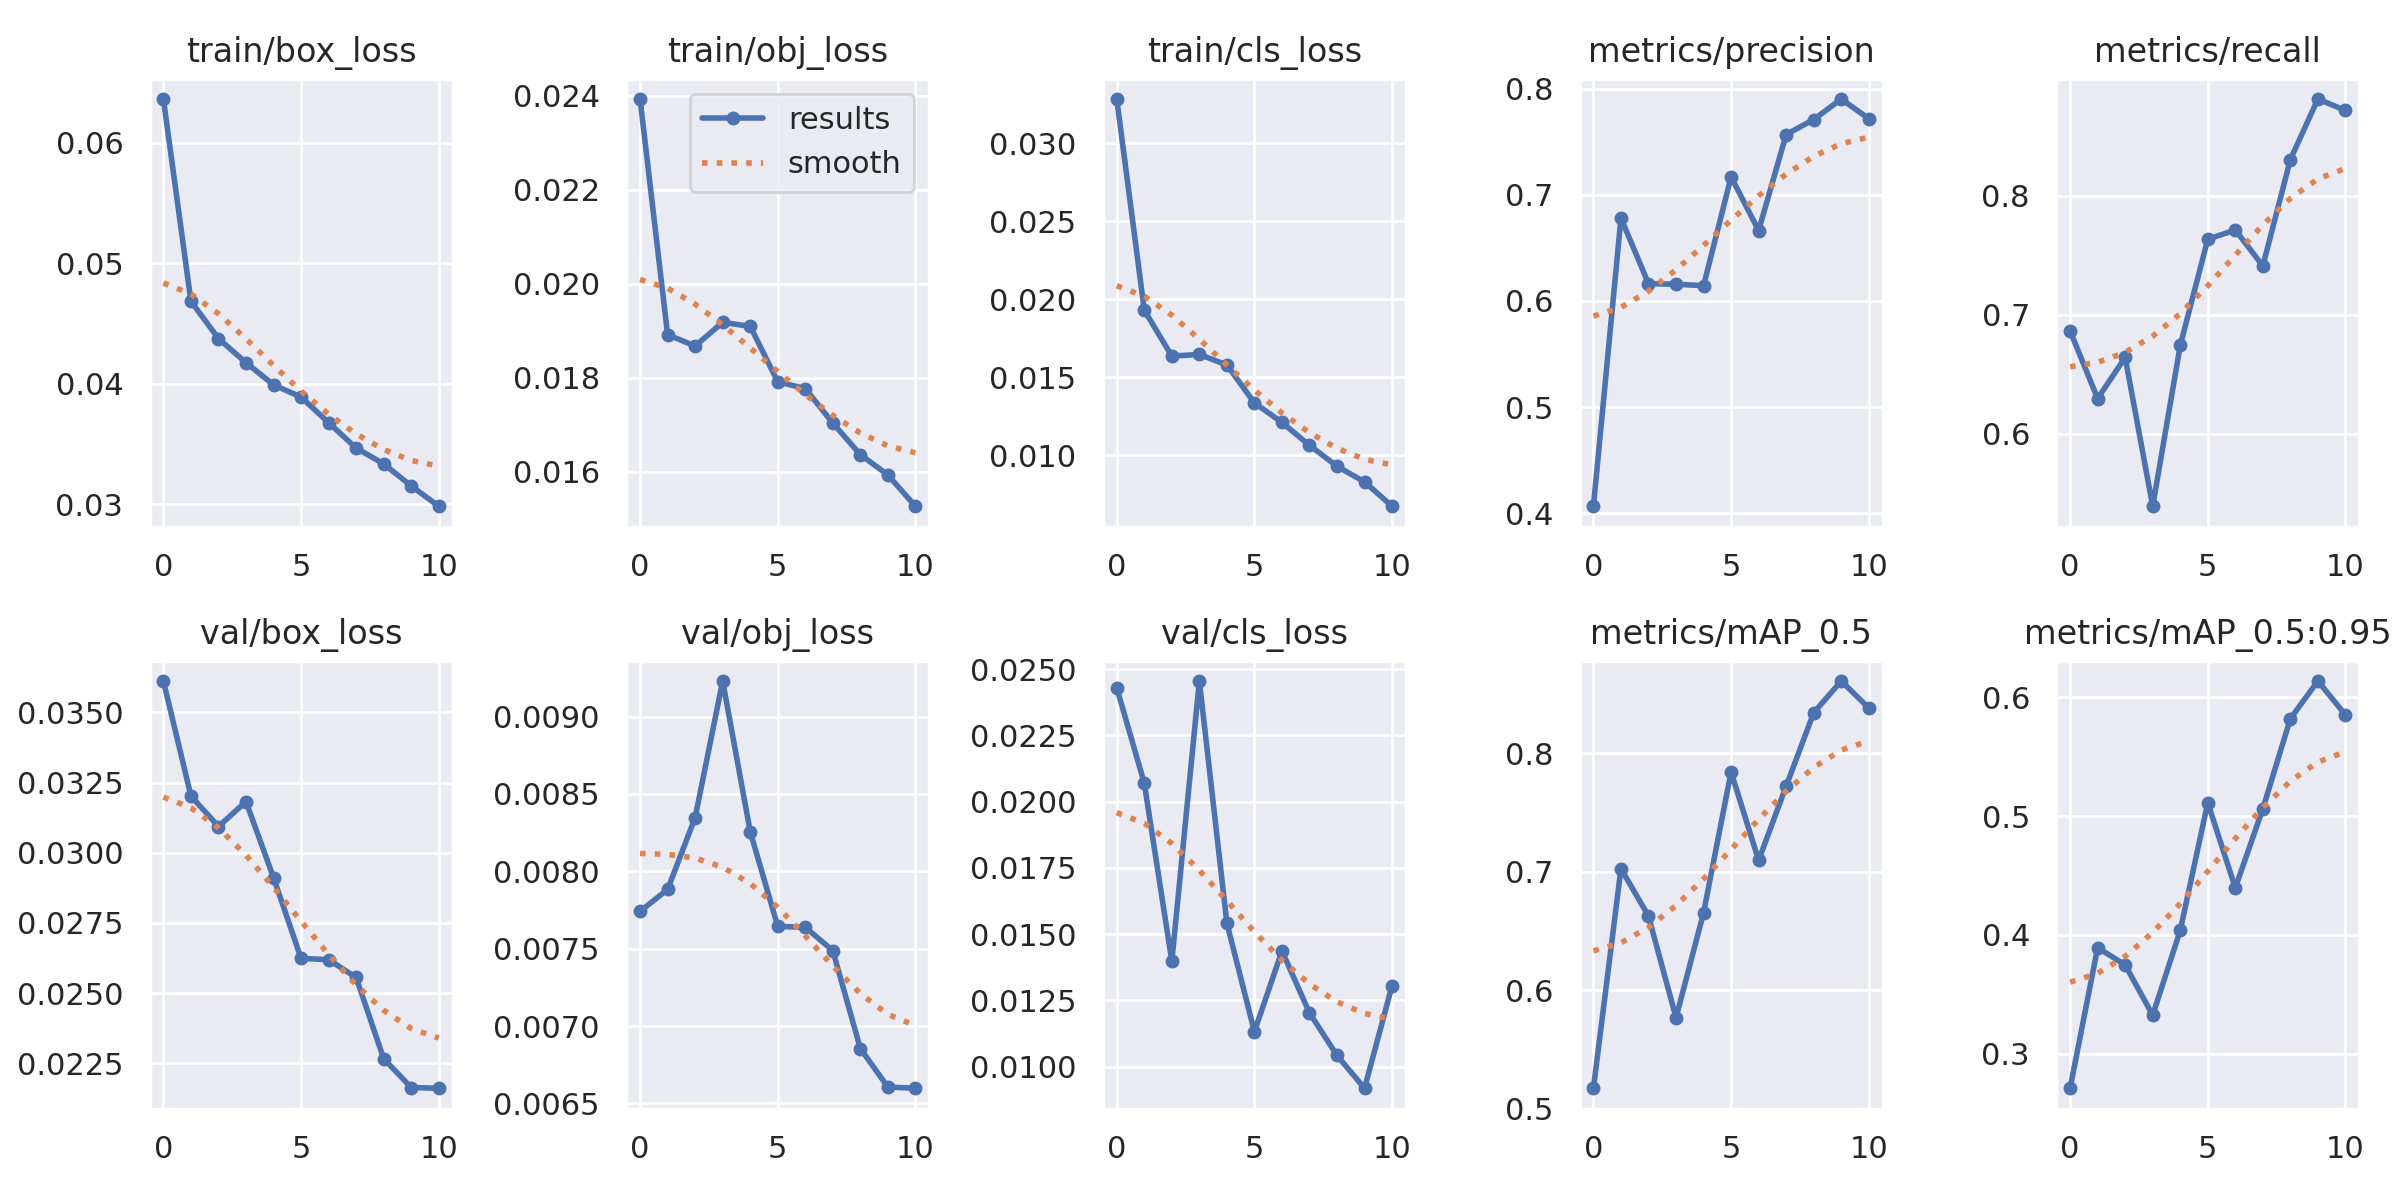

Data behind this chart, as committed beside it:
epoch, train/box_loss, train/obj_loss, train/cls_loss, metrics/precision, metrics/recall, metrics/mAP_0.5, metrics/mAP_0.5:0.95, val/box_loss, val/obj_loss, val/cls_loss, x/lr0, x/lr1, x/lr2
0, 0.06364, 0.02393, 0.03284, 0.4064, 0.6864, 0.5172, 0.271, 0.03612, 0.007741, 0.0243, 0.07007, 0.003326, 0.003326
1, 0.04685, 0.01892, 0.01931, 0.6781, 0.6295, 0.7026, 0.3893, 0.03202, 0.007883, 0.02069, 0.03947, 0.00606, 0.00606
2, 0.04375, 0.01867, 0.01637, 0.6163, 0.6641, 0.6626, 0.3747, 0.03093, 0.008347, 0.01398, 0.008267, 0.008194, 0.008194
3, 0.04175, 0.01918, 0.01647, 0.6158, 0.5391, 0.5767, 0.3325, 0.03182, 0.009229, 0.02455, 0.0073, 0.0073, 0.0073
4, 0.03991, 0.01909, 0.0158, 0.6144, 0.6741, 0.6654, 0.4037, 0.02911, 0.008256, 0.01541, 0.0073, 0.0073, 0.0073
5, 0.03889, 0.01791, 0.01337, 0.717, 0.7634, 0.7843, 0.5112, 0.02624, 0.007644, 0.01132, 0.0064, 0.0064, 0.0064
6, 0.03677, 0.01777, 0.01212, 0.6664, 0.7712, 0.7097, 0.4396, 0.02619, 0.007638, 0.01436, 0.0055, 0.0055, 0.0055
7, 0.03466, 0.01703, 0.01065, 0.7569, 0.7409, 0.7724, 0.5061, 0.02556, 0.007488, 0.01202, 0.0046, 0.0046, 0.0046
8, 0.03335, 0.01636, 0.009311, 0.771, 0.8304, 0.8344, 0.5819, 0.02266, 0.006855, 0.01042, 0.0037, 0.0037, 0.0037
9, 0.03152, 0.01593, 0.008303, 0.7904, 0.8812, 0.8612, 0.6135, 0.02164, 0.006606, 0.00918, 0.0028, 0.0028, 0.0028
10, 0.02983, 0.01526, 0.006745, 0.7719, 0.8716, 0.8384, 0.585, 0.02161, 0.006598, 0.01306, 0.0019, 0.0019, 0.0019
